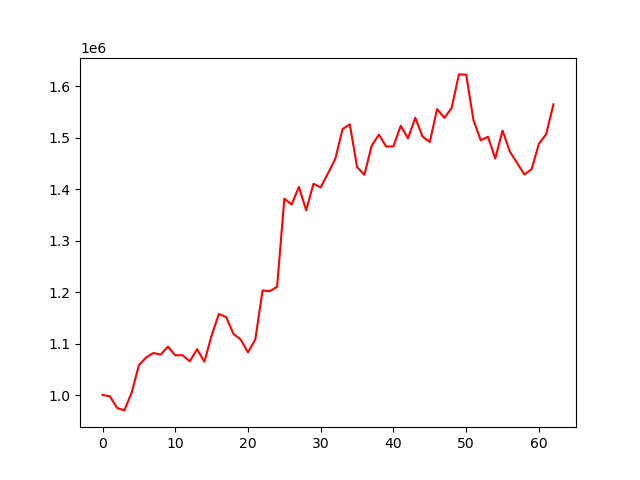

Values plotted in this chart, from the file beside it:
account_value, date, daily_return
1000000, 2024-10-07, 
997833, 2024-10-08, -0.002167
974944, 2024-10-09, -0.02294
970192, 2024-10-10, -0.004874
1004624, 2024-10-11, 0.03549
1058231, 2024-10-14, 0.05336
1072978, 2024-10-15, 0.01394
1081820, 2024-10-16, 0.008241
1078563, 2024-10-17, -0.00301
1094180, 2024-10-18, 0.01448
1077272, 2024-10-21, -0.01545
1077499, 2024-10-22, 0.0002108
1065625, 2024-10-23, -0.01102
1089073, 2024-10-24, 0.022
1064889, 2024-10-25, -0.02221
1115760, 2024-10-28, 0.04777
1157590, 2024-10-29, 0.03749
1151562, 2024-10-30, -0.005207
1118860, 2024-10-31, -0.0284
1107847, 2024-11-01, -0.009844
1083123, 2024-11-04, -0.02232
1107724, 2024-11-05, 0.02271
1203156, 2024-11-06, 0.08615
1201953, 2024-11-07, -0.001
1210303, 2024-11-08, 0.006947
1381758, 2024-11-11, 0.1417
1370183, 2024-11-12, -0.008377
1404444, 2024-11-13, 0.025
1359151, 2024-11-14, -0.03225
1410478, 2024-11-15, 0.03776
1403594, 2024-11-18, -0.004881
1430870, 2024-11-19, 0.01943
1458596, 2024-11-20, 0.01938
1516653, 2024-11-21, 0.0398
1526059, 2024-11-22, 0.006202
1443043, 2024-11-25, -0.0544
1427853, 2024-11-26, -0.01053
1484296, 2024-11-27, 0.03953
1506097, 2024-11-29, 0.01469
1482719, 2024-12-02, -0.01552
1483323, 2024-12-03, 0.0004074
1523213, 2024-12-04, 0.02689
1498799, 2024-12-05, -0.01603
1538851, 2024-12-06, 0.02672
1502300, 2024-12-09, -0.02375
1491706, 2024-12-10, -0.007052
1555665, 2024-12-11, 0.04288
1538637, 2024-12-12, -0.01095
1557754, 2024-12-13, 0.01242
1623042, 2024-12-16, 0.04191
1622590, 2024-12-17, -0.0002779
1534419, 2024-12-18, -0.05434
1494971, 2024-12-19, -0.02571
1501857, 2024-12-20, 0.004606
1459409, 2024-12-23, -0.02826
1513934, 2024-12-24, 0.03736
1473176, 2024-12-26, -0.02692
1451128, 2024-12-27, -0.01497
1428467, 2024-12-30, -0.01562
1438887, 2024-12-31, 0.007294
... 3 more rows
